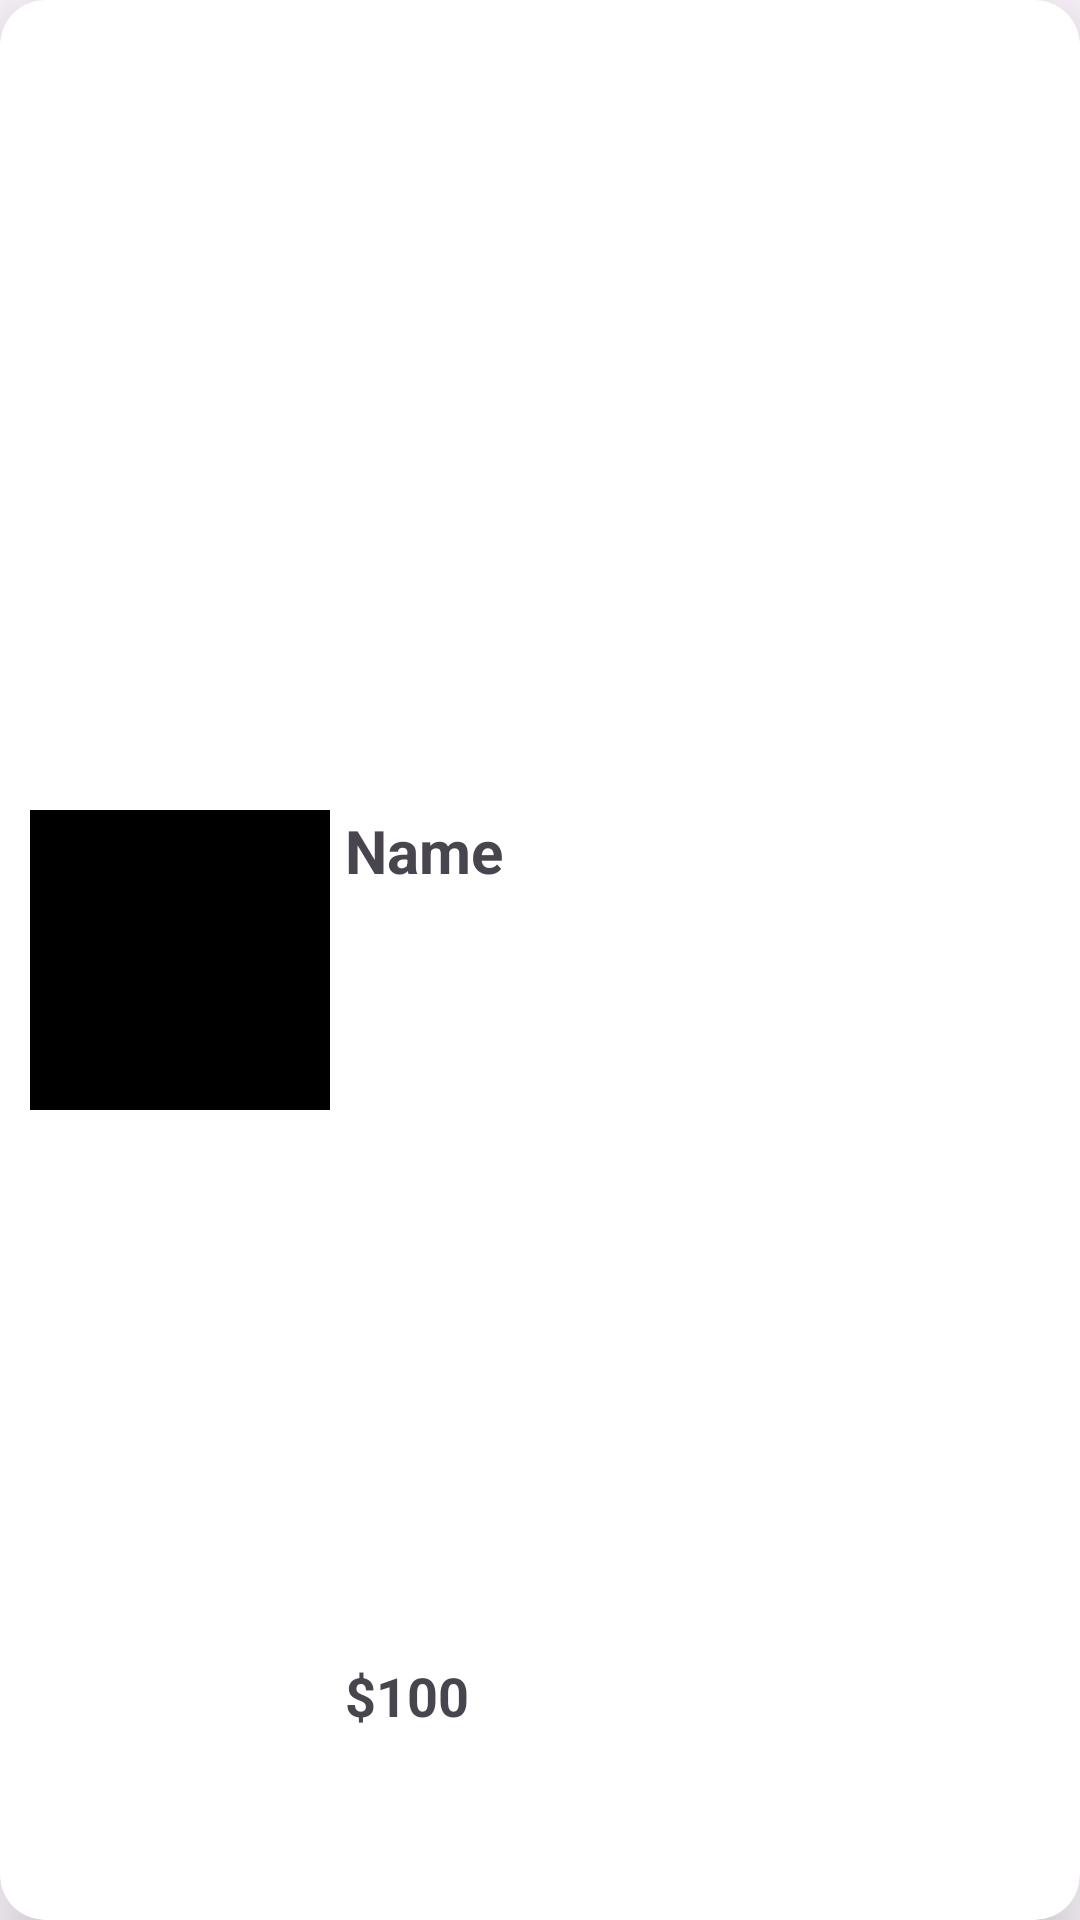

Reconstruct the res/layout file that produces this screen, plus the resources it refers to.
<!-- AndroidManifest.xml: application theme Theme.RetrofitProject1 -->
<!-- res/layout/product_list.xml -->
<?xml version="1.0" encoding="utf-8"?>
<androidx.cardview.widget.CardView xmlns:android="http://schemas.android.com/apk/res/android"
    android:layout_width="match_parent"
    xmlns:app="http://schemas.android.com/apk/res-auto"
    xmlns:tools="http://schemas.android.com/tools"
    app:cardCornerRadius="15dp"
    android:layout_marginTop="10dp"
    android:layout_marginHorizontal="10dp"
    app:cardElevation="15dp"
    android:layout_height="wrap_content">

    <androidx.constraintlayout.widget.ConstraintLayout
        android:padding="10dp"
        android:layout_width="match_parent"
        android:layout_height="match_parent">

        <ImageView
            android:id="@+id/productImage"
            android:layout_width="100dp"
            android:layout_height="100dp"
            android:src="@color/black"
            app:layout_constraintBottom_toBottomOf="parent"
            app:layout_constraintStart_toStartOf="parent"
            app:layout_constraintTop_toTopOf="parent" />

        <TextView
            android:id="@+id/nametxt"
            android:layout_width="0dp"
            android:layout_height="wrap_content"
            android:layout_marginHorizontal="5dp"
            android:text="Name"
            android:textSize="20sp"
            android:textStyle="bold"
            app:layout_constraintEnd_toEndOf="parent"
            app:layout_constraintHorizontal_bias="0.093"
            app:layout_constraintStart_toEndOf="@+id/productImage"
            app:layout_constraintTop_toTopOf="@+id/productImage"
            tools:ignore="TextViewEdits" />

        <TextView
            android:id="@+id/pricetxt"
            android:layout_width="wrap_content"
            android:layout_height="wrap_content"
            android:layout_marginTop="12dp"
            android:text="$100"
            android:textSize="18sp"
            android:textStyle="bold"
            app:layout_constraintBottom_toBottomOf="parent"
            app:layout_constraintEnd_toEndOf="@+id/nametxt"
            app:layout_constraintHorizontal_bias="0.0"
            app:layout_constraintStart_toStartOf="@+id/nametxt"
            app:layout_constraintTop_toBottomOf="@+id/nametxt"
            app:layout_constraintVertical_bias="0.823" />

    </androidx.constraintlayout.widget.ConstraintLayout>

</androidx.cardview.widget.CardView>
<!-- resources referenced by this layout -->
<resources>
  <style name="Theme.RetrofitProject1" parent="Base.Theme.RetrofitProject1" />
  <style name="Base.Theme.RetrofitProject1" parent="Theme.Material3.DayNight.NoActionBar">
          
          
      </style>
  <!-- not gathered from this repository: default colours our renderer supplied (Android Studio template values) -->
  <color name="black">#FF000000</color>
</resources>
